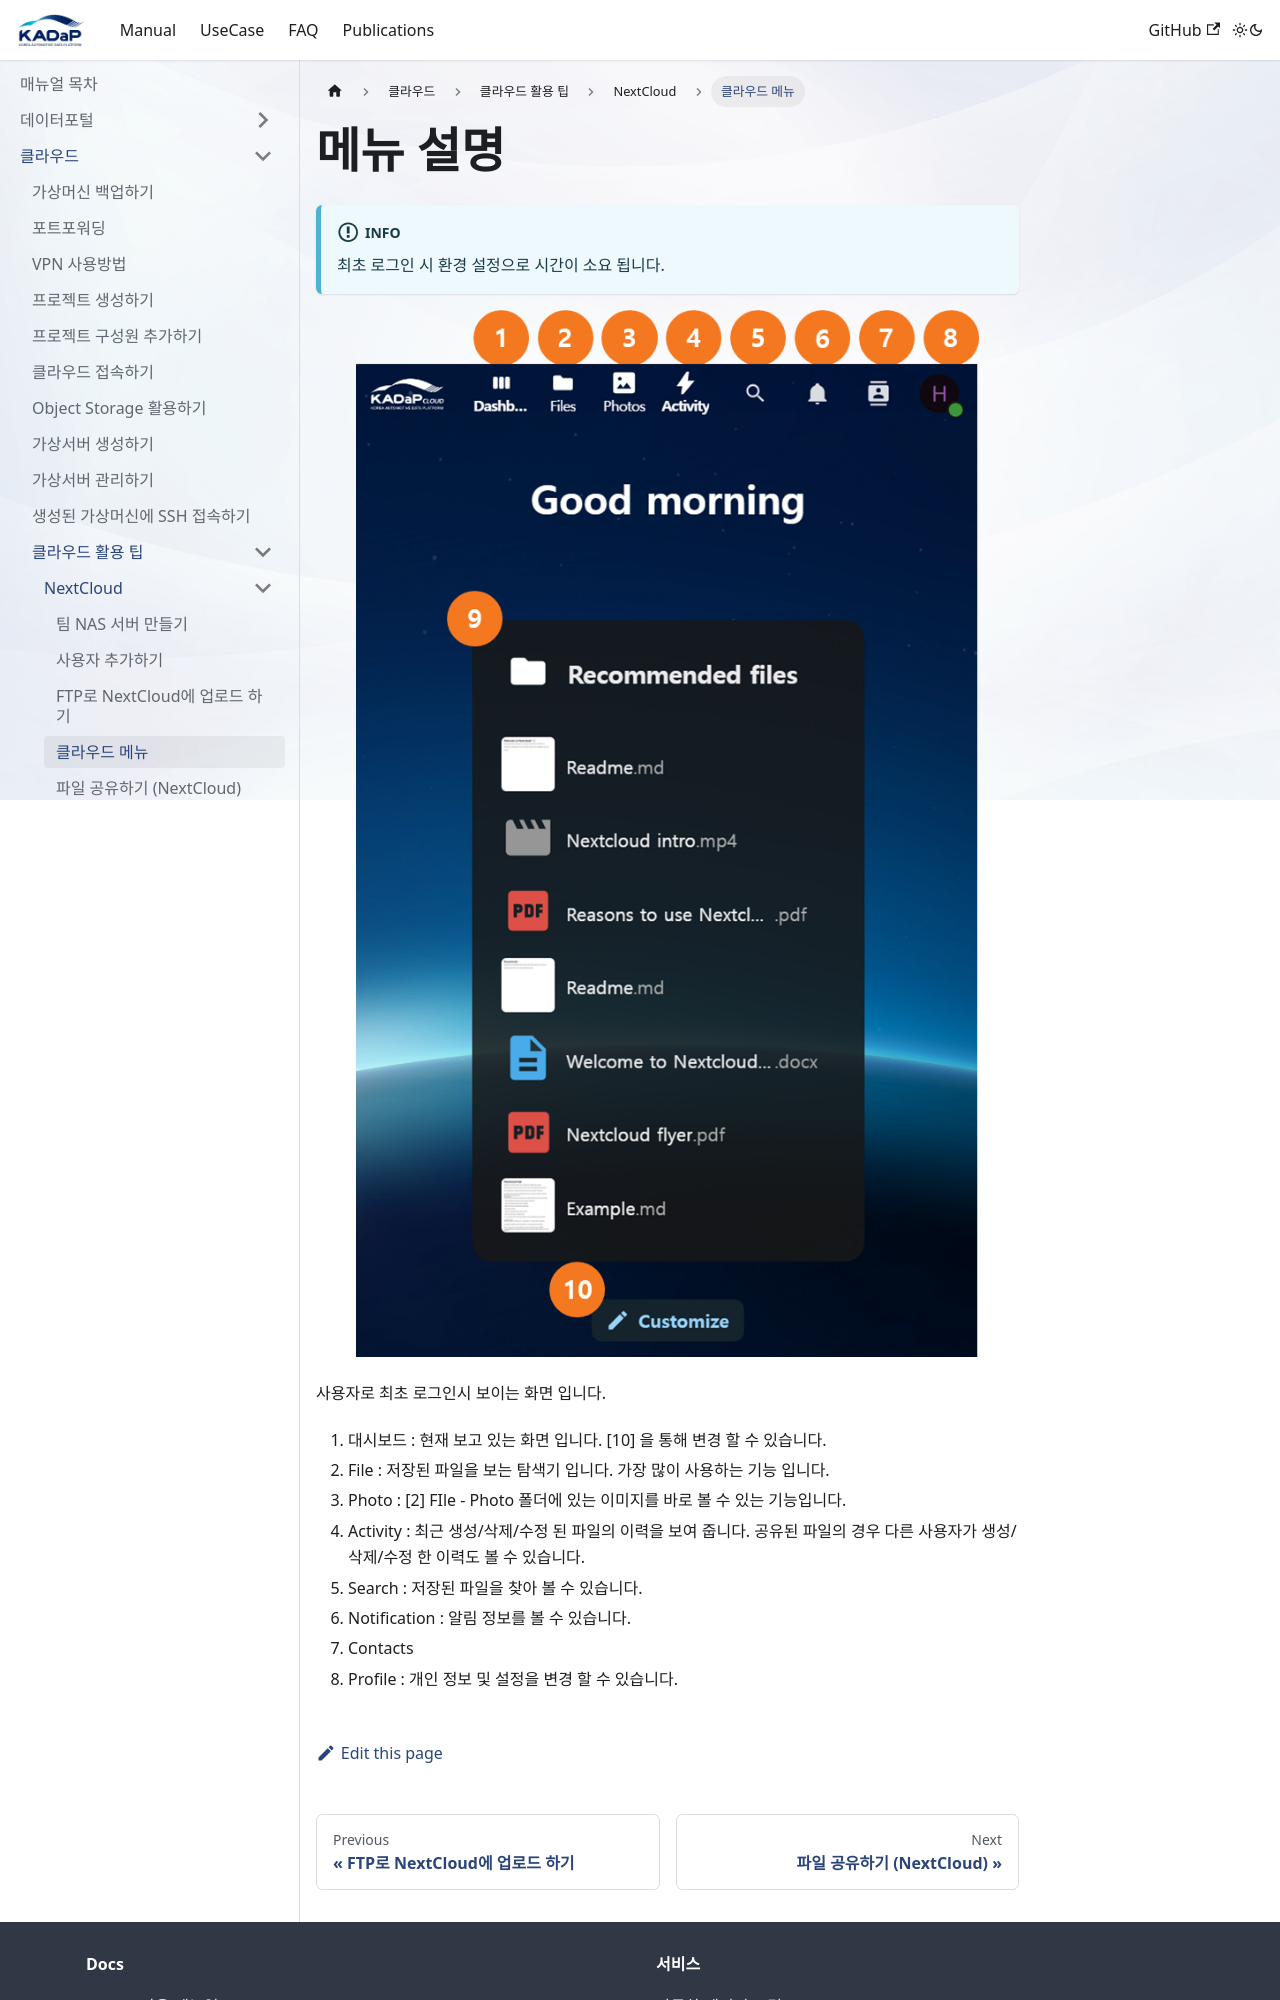

repository: bigdata-car/bigdata-car.github.io · page: manual/클라우드/클라우드 활용 팁/NextCloud/menu/index.html · generator: docusaurus

---
sidebar_label: 클라우드 메뉴
---

# 메뉴 설명

:::info
최초 로그인 시 환경 설정으로 시간이 소요 됩니다.&#x20;
:::

<figure><img src="/img/manual/cloud/menu/menu_1.png" alt="" /><figcaption></figcaption></figure>

사용자로 최초 로그인시 보이는 화면 입니다.&#x20;
